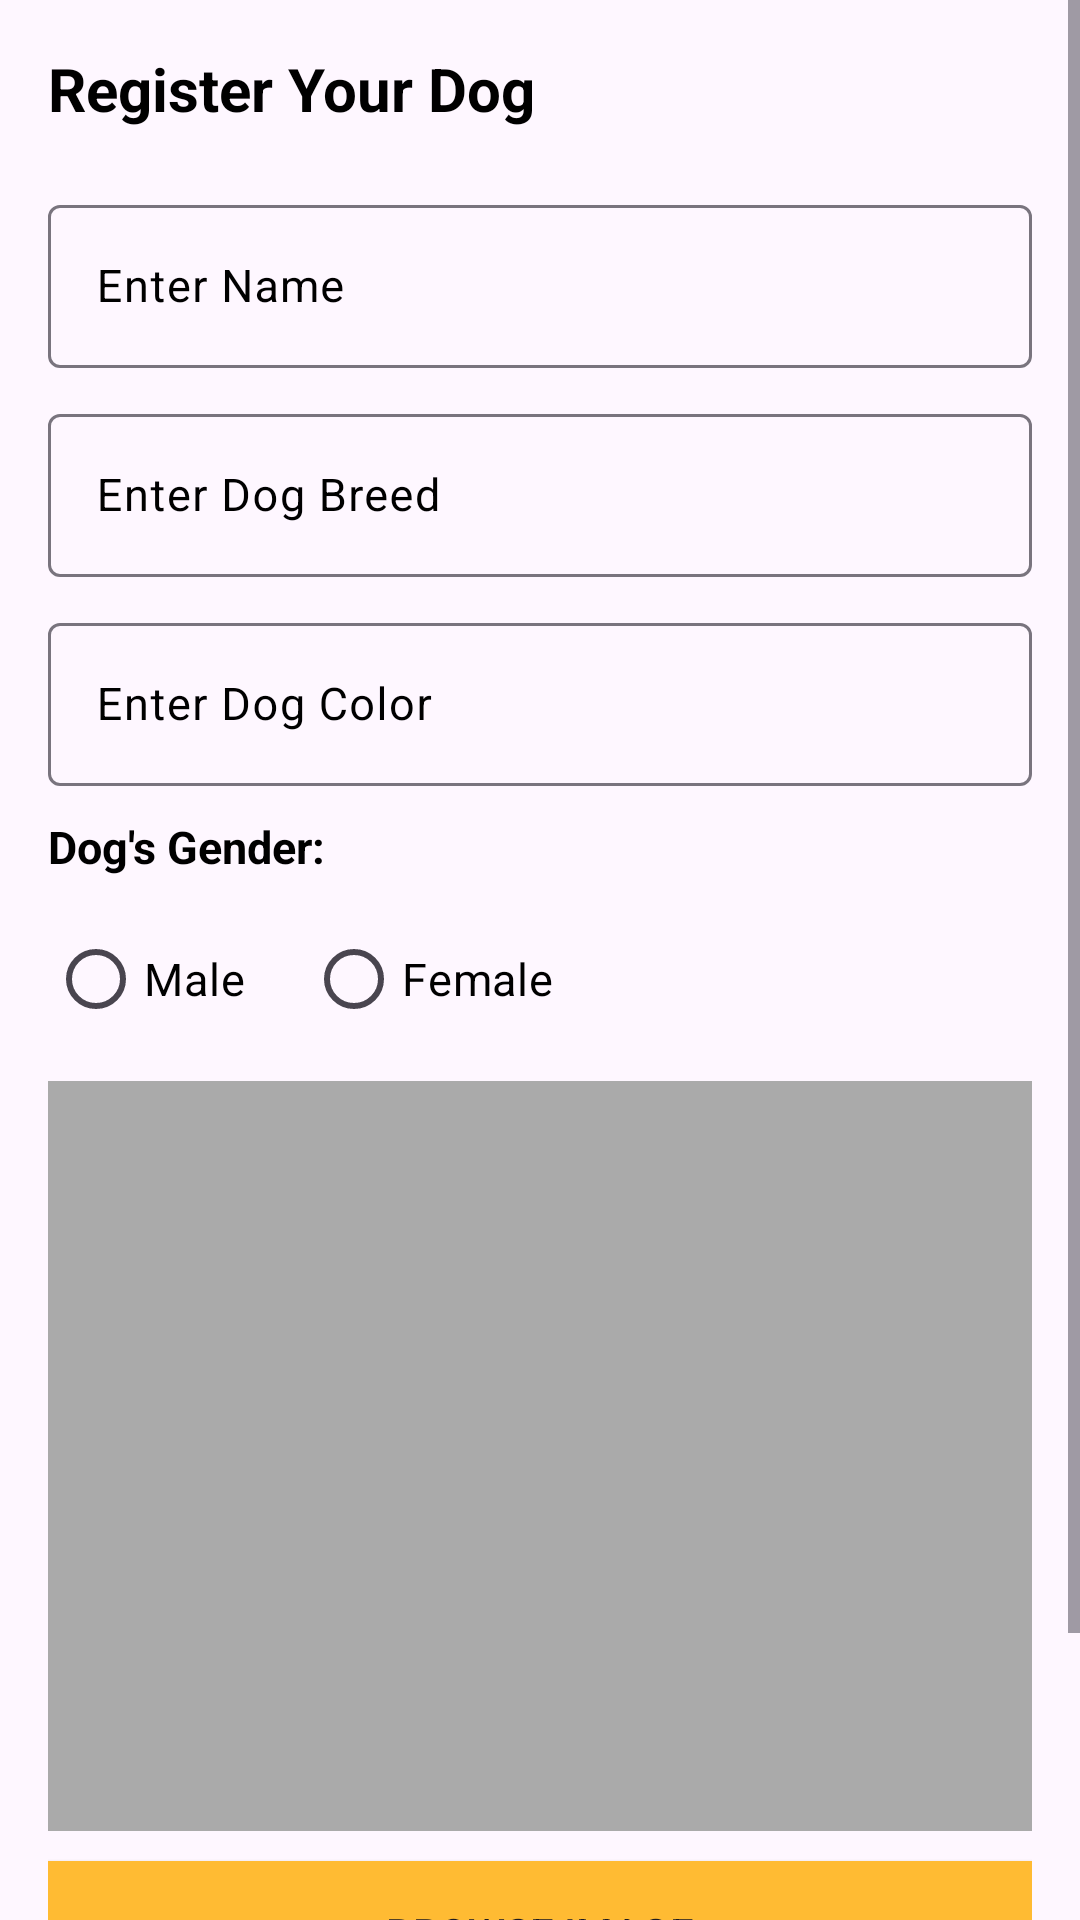

This screen was rendered from an Android layout file. Write that file and the resources it references.
<!-- AndroidManifest.xml: application theme Theme.DogMobileApp -->
<!-- res/layout/fragment_register.xml -->
<?xml version="1.0" encoding="utf-8"?>
<androidx.coordinatorlayout.widget.CoordinatorLayout xmlns:android="http://schemas.android.com/apk/res/android"
    xmlns:app="http://schemas.android.com/apk/res-auto"
    android:layout_width="match_parent"
    android:layout_height="match_parent">

    <ScrollView
        android:layout_width="match_parent"
        android:layout_height="match_parent"
        android:scrollbars="vertical">

        <RelativeLayout
            android:layout_width="match_parent"
            android:layout_height="match_parent"
            android:padding="16dp">


            <TextView
                android:id="@+id/lblRegister"
                android:layout_width="wrap_content"
                android:layout_height="wrap_content"
                android:text="Register Your Dog"
                android:textColor="@color/black"
                android:textSize="20sp"
                android:textStyle="bold" />

            <com.google.android.material.textfield.TextInputLayout
                android:id="@+id/layoutDogName"
                android:layout_width="match_parent"
                android:layout_height="wrap_content"
                android:layout_below="@+id/lblRegister"
                android:layout_marginTop="20dp"
                android:hint="Enter Name"
                android:textColorHint="@color/black">

                <com.google.android.material.textfield.TextInputEditText
                    android:id="@+id/editDogName"
                    android:layout_width="match_parent"
                    android:layout_height="wrap_content"
                    android:inputType="text"
                    android:lines="1"
                    android:maxLines="1"
                    android:minLines="1"
                    android:textColor="@color/black"
                    android:textSize="15sp" />

            </com.google.android.material.textfield.TextInputLayout>


            <com.google.android.material.textfield.TextInputLayout
                android:id="@+id/layoutDogBreed"
                android:layout_width="match_parent"
                android:layout_height="wrap_content"
                android:layout_below="@+id/layoutDogName"
                android:layout_marginTop="10dp"
                android:hint="Enter Dog Breed"
                android:textColorHint="@color/black">

                <com.google.android.material.textfield.TextInputEditText
                    android:id="@+id/editDogBreed"
                    android:layout_width="match_parent"
                    android:layout_height="wrap_content"
                    android:inputType="text"
                    android:lines="1"
                    android:maxLines="1"
                    android:minLines="1"
                    android:textColor="@color/black"
                    android:textSize="15sp" />

            </com.google.android.material.textfield.TextInputLayout>

            <com.google.android.material.textfield.TextInputLayout
                android:id="@+id/layoutDogColor"
                android:layout_width="match_parent"
                android:layout_height="wrap_content"
                android:layout_below="@+id/layoutDogBreed"
                android:layout_marginTop="10dp"
                android:hint="Enter Dog Color"
                android:textColorHint="@color/black">

                <com.google.android.material.textfield.TextInputEditText
                    android:id="@+id/editDogColor"
                    android:layout_width="match_parent"
                    android:layout_height="wrap_content"
                    android:inputType="text"
                    android:lines="1"
                    android:maxLines="1"
                    android:minLines="1"
                    android:textColor="@color/black"
                    android:textSize="15sp" />
            </com.google.android.material.textfield.TextInputLayout>

            <TextView
                android:id="@+id/lblGender"
                android:layout_width="wrap_content"
                android:layout_height="wrap_content"
                android:layout_below="@+id/layoutDogColor"
                android:layout_marginTop="10dp"
                android:text="Dog's Gender:"
                android:textColor="@color/black"
                android:textSize="15sp"
                android:textStyle="bold" />

            <RadioGroup
                android:id="@+id/genderGroup"
                android:layout_width="match_parent"
                android:layout_height="wrap_content"
                android:layout_below="@+id/lblGender"
                android:layout_marginTop="10dp"
                android:orientation="horizontal">

                <RadioButton
                    android:id="@+id/btnMale"
                    android:layout_width="wrap_content"
                    android:layout_height="wrap_content"
                    android:text="Male"
                    android:textColor="@color/black"
                    android:textSize="15sp" />

                <RadioButton
                    android:id="@+id/btnFemale"
                    android:layout_width="wrap_content"
                    android:layout_height="wrap_content"
                    android:layout_marginLeft="20dp"
                    android:text="Female"
                    android:textColor="@color/black"
                    android:textSize="15sp" />
            </RadioGroup>

            <ImageView
                android:id="@+id/imgDog"
                android:layout_width="match_parent"
                android:layout_height="250dp"
                android:layout_below="@+id/genderGroup"
                android:layout_marginTop="10dp"
                android:background="@android:color/darker_gray" />

            <Button
                android:id="@+id/btnBrowse"
                android:layout_width="match_parent"
                android:layout_height="wrap_content"
                android:layout_below="@+id/imgDog"
                android:layout_marginTop="10dp"
                android:background="@android:color/holo_orange_light"
                android:text="Browse Image" />

            <Button
                android:id="@+id/btnSave"
                android:layout_width="match_parent"
                android:layout_height="wrap_content"
                android:layout_below="@+id/btnBrowse"
                android:layout_marginTop="10dp"
                android:layout_marginBottom="10dp"
                android:text="Save"
                android:textSize="15sp" />
        </RelativeLayout>
    </ScrollView>

</androidx.coordinatorlayout.widget.CoordinatorLayout>
<!-- resources referenced by this layout -->
<resources>
  <style name="Theme.DogMobileApp" parent="Base.Theme.DogMobileApp" />
  <style name="Base.Theme.DogMobileApp" parent="Theme.Material3.DayNight.NoActionBar">
          
          
      </style>
  <!-- not gathered from this repository: default colours our renderer supplied (Android Studio template values) -->
  <color name="black">#FF000000</color>
</resources>
